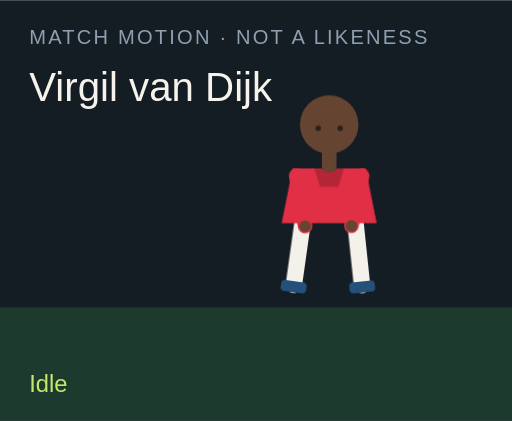
t = 0.00 s
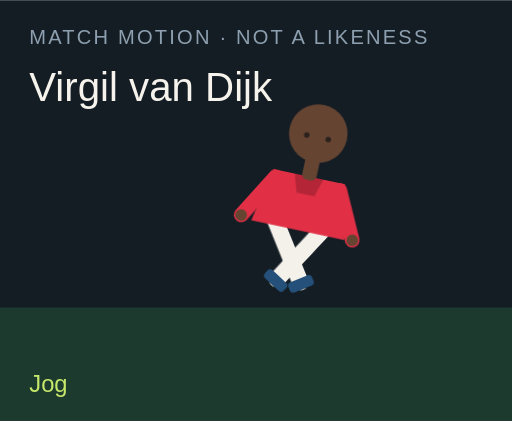
t = 1.50 s
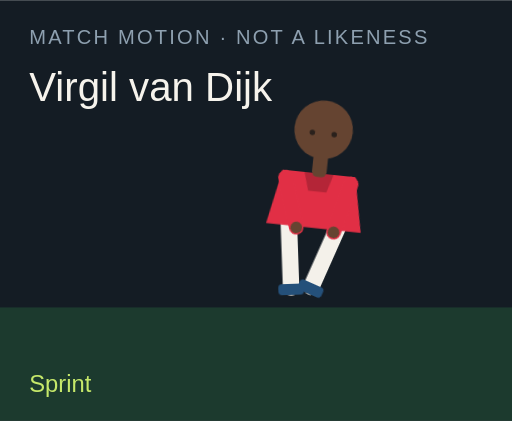
t = 3.00 s
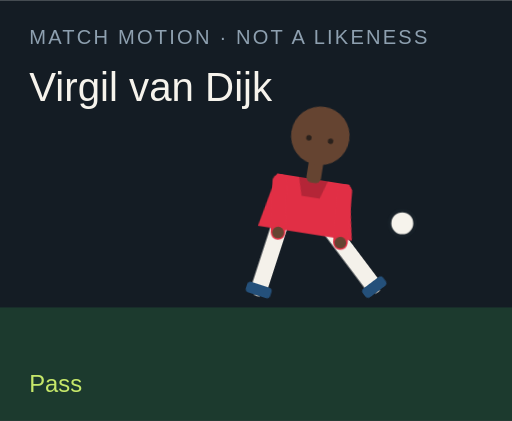
t = 4.50 s
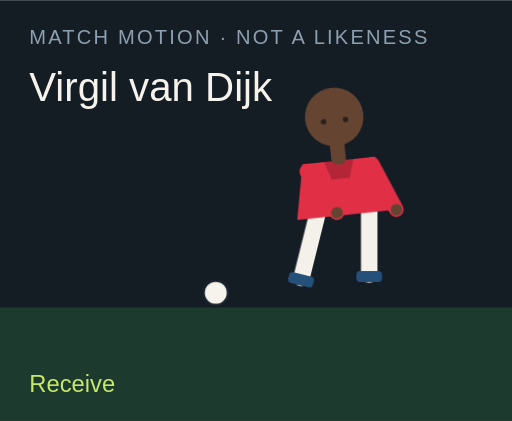
t = 6.00 s
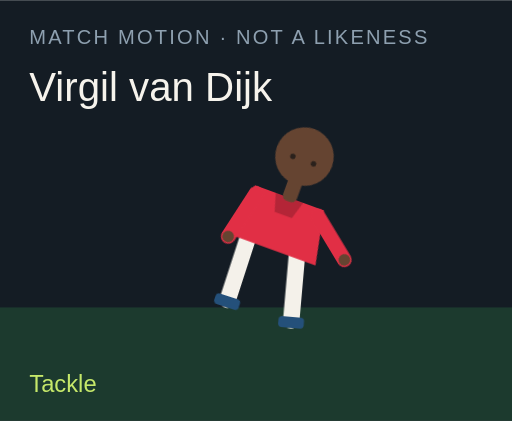
t = 7.50 s

The animated SVG that drew these frames (rendered in a browser with its animation timeline set to each time). Animation: 18 CSS @keyframes rules; one cycle of 9.00 s, repeats indefinitely.

<?xml version="1.0" encoding="UTF-8"?>
<svg xmlns="http://www.w3.org/2000/svg" viewBox="0 0 280 230" role="img">
  <style>@media (prefers-reduced-motion: reduce){animate,animateTransform{display:none}}</style>
  <rect width="280" height="230" fill="#141c24"/>
  <rect y="168" width="280" height="62" fill="#1c3a2e"/>
  <text x="16" y="24" fill="#8ea0b0" font-family="Arial,sans-serif" font-size="11" letter-spacing="1.2">MATCH MOTION · NOT A LIKENESS</text>
  <text x="16" y="55" fill="#f6f3ec" font-family="Impact,sans-serif" font-size="22">Virgil van Dijk</text>
  <circle r="7" fill="#f6f3ec" stroke="#172028" stroke-width="2" id="motion-26860" cx="150" cy="160" opacity="0">
    
    
    
  </circle>
  <g transform="translate(132 40)">
    <g id="motion-26882" transform="rotate(0 48 90)">
      
      <g id="motion-26884" transform="translate(0 0)">
        
        <g transform="translate(34 78)"><g id="motion-26886" transform="rotate(8)"><path d="M0 0 V38" stroke="#f4f1ea" stroke-width="9" stroke-linecap="round"/><rect x="-7" y="36" width="14" height="6" rx="2" fill="#24507a"/></g></g>
        <g transform="translate(62 78)"><g id="motion-26888" transform="rotate(-6)"><path d="M0 0 V38" stroke="#f4f1ea" stroke-width="9" stroke-linecap="round"/><rect x="-7" y="36" width="14" height="6" rx="2" fill="#24507a"/></g></g>
        <path d="M28 52 h40 l6 30 H22 Z" fill="#e12f45"/>
        <path d="M40 52 h16 l-3 10 H43 Z" fill="#000" opacity=".2"/>
        <g transform="translate(30 56)"><g id="motion-26890" transform="rotate(-10)"><path d="M0 0 V28" stroke="#e12f45" stroke-width="8" stroke-linecap="round"/><circle cx="0" cy="28" r="3.2" fill="#654431"/></g></g>
        <g transform="translate(66 56)"><g id="motion-26892" transform="rotate(12)"><path d="M0 0 V28" stroke="#e12f45" stroke-width="8" stroke-linecap="round"/><circle cx="0" cy="28" r="3.2" fill="#654431"/></g></g>
        <rect x="44" y="40" width="8" height="14" rx="3" fill="#654431"/>
        <circle cx="48" cy="28" r="16" fill="#654431"/>
        
        <circle cx="42" cy="30" r="1.5" fill="#2a211c"/><circle cx="54" cy="30" r="1.5" fill="#2a211c"/>
      </g>
    </g>
  </g>
  <text x="16" y="214" fill="#c6e86a" font-family="Arial,sans-serif" font-size="13" opacity="1" id="motion-26864">Idle</text><text x="16" y="214" fill="#c6e86a" font-family="Arial,sans-serif" font-size="13" opacity="0" id="motion-26866">Jog</text><text x="16" y="214" fill="#c6e86a" font-family="Arial,sans-serif" font-size="13" opacity="0" id="motion-26868">Sprint</text><text x="16" y="214" fill="#c6e86a" font-family="Arial,sans-serif" font-size="13" opacity="0" id="motion-26870">Dribble</text><text x="16" y="214" fill="#c6e86a" font-family="Arial,sans-serif" font-size="13" opacity="0" id="motion-26872">Pass</text><text x="16" y="214" fill="#c6e86a" font-family="Arial,sans-serif" font-size="13" opacity="0" id="motion-26874">Shoot</text><text x="16" y="214" fill="#c6e86a" font-family="Arial,sans-serif" font-size="13" opacity="0" id="motion-26876">Receive</text><text x="16" y="214" fill="#c6e86a" font-family="Arial,sans-serif" font-size="13" opacity="0" id="motion-26878">Tackle</text><text x="16" y="214" fill="#c6e86a" font-family="Arial,sans-serif" font-size="13" opacity="0" id="motion-26880">Point</text>
<style>@keyframes track-26861{0%{cx:150px}11.1%{cx:156px}22.2%{cx:164px}33.300000000000004%{cx:142px}44.4%{cx:190px}55.60000000000001%{cx:250px}66.7%{cx:118px}77.8%{cx:150px}88.9%{cx:150px}100%{cx:150px}}@keyframes track-26862{0%{cy:160px}11.1%{cy:158px}22.2%{cy:154px}33.300000000000004%{cy:156px}44.4%{cy:148px}55.60000000000001%{cy:96px}66.7%{cy:160px}77.8%{cy:160px}88.9%{cy:160px}100%{cy:160px}}@keyframes track-26863{0%{opacity:0}11.1%{opacity:0}22.2%{opacity:0}33.300000000000004%{opacity:1}44.4%{opacity:1}55.60000000000001%{opacity:1}66.7%{opacity:1}77.8%{opacity:0}88.9%{opacity:0}100%{opacity:0}}@keyframes track-26865{0%{opacity:1}11.1%{opacity:0}22.2%{opacity:0}33.300000000000004%{opacity:0}44.4%{opacity:0}55.60000000000001%{opacity:0}66.7%{opacity:0}77.8%{opacity:0}88.9%{opacity:0}100%{opacity:1}}@keyframes track-26867{0%{opacity:0}11.1%{opacity:1}22.2%{opacity:0}33.300000000000004%{opacity:0}44.4%{opacity:0}55.60000000000001%{opacity:0}66.7%{opacity:0}77.8%{opacity:0}88.9%{opacity:0}100%{opacity:0}}@keyframes track-26869{0%{opacity:0}11.1%{opacity:0}22.2%{opacity:1}33.300000000000004%{opacity:0}44.4%{opacity:0}55.60000000000001%{opacity:0}66.7%{opacity:0}77.8%{opacity:0}88.9%{opacity:0}100%{opacity:0}}@keyframes track-26871{0%{opacity:0}11.1%{opacity:0}22.2%{opacity:0}33.300000000000004%{opacity:1}44.4%{opacity:0}55.60000000000001%{opacity:0}66.7%{opacity:0}77.8%{opacity:0}88.9%{opacity:0}100%{opacity:0}}@keyframes track-26873{0%{opacity:0}11.1%{opacity:0}22.2%{opacity:0}33.300000000000004%{opacity:0}44.4%{opacity:1}55.60000000000001%{opacity:0}66.7%{opacity:0}77.8%{opacity:0}88.9%{opacity:0}100%{opacity:0}}@keyframes track-26875{0%{opacity:0}11.1%{opacity:0}22.2%{opacity:0}33.300000000000004%{opacity:0}44.4%{opacity:0}55.60000000000001%{opacity:1}66.7%{opacity:0}77.8%{opacity:0}88.9%{opacity:0}100%{opacity:0}}@keyframes track-26877{0%{opacity:0}11.1%{opacity:0}22.2%{opacity:0}33.300000000000004%{opacity:0}44.4%{opacity:0}55.60000000000001%{opacity:0}66.7%{opacity:1}77.8%{opacity:0}88.9%{opacity:0}100%{opacity:0}}@keyframes track-26879{0%{opacity:0}11.1%{opacity:0}22.2%{opacity:0}33.300000000000004%{opacity:0}44.4%{opacity:0}55.60000000000001%{opacity:0}66.7%{opacity:0}77.8%{opacity:1}88.9%{opacity:0}100%{opacity:0}}@keyframes track-26881{0%{opacity:0}11.1%{opacity:0}22.2%{opacity:0}33.300000000000004%{opacity:0}44.4%{opacity:0}55.60000000000001%{opacity:0}66.7%{opacity:0}77.8%{opacity:0}88.9%{opacity:1}100%{opacity:0}}@keyframes track-26883{0%{transform:rotate(0deg)}11.1%{transform:rotate(8deg)}22.2%{transform:rotate(16deg)}33.300000000000004%{transform:rotate(6deg)}44.4%{transform:rotate(4deg)}55.60000000000001%{transform:rotate(14deg)}66.7%{transform:rotate(-6deg)}77.8%{transform:rotate(34deg)}88.9%{transform:rotate(6deg)}100%{transform:rotate(0deg)}}@keyframes track-26885{0%{transform:translate(0px,0px)}11.1%{transform:translate(0px,-3px)}22.2%{transform:translate(0px,-6px)}33.300000000000004%{transform:translate(0px,-2px)}44.4%{transform:translate(0px,2px)}55.60000000000001%{transform:translate(0px,-4px)}66.7%{transform:translate(0px,1px)}77.8%{transform:translate(0px,10px)}88.9%{transform:translate(0px,-4px)}100%{transform:translate(0px,0px)}}@keyframes track-26887{0%{transform:rotate(8deg)}11.1%{transform:rotate(-26deg)}22.2%{transform:rotate(-42deg)}33.300000000000004%{transform:rotate(-8deg)}44.4%{transform:rotate(6deg)}55.60000000000001%{transform:rotate(12deg)}66.7%{transform:rotate(20deg)}77.8%{transform:rotate(-8deg)}88.9%{transform:rotate(4deg)}100%{transform:rotate(8deg)}}@keyframes track-26889{0%{transform:rotate(-6deg)}11.1%{transform:rotate(24deg)}22.2%{transform:rotate(38deg)}33.300000000000004%{transform:rotate(18deg)}44.4%{transform:rotate(-38deg)}55.60000000000001%{transform:rotate(-54deg)}66.7%{transform:rotate(6deg)}77.8%{transform:rotate(-22deg)}88.9%{transform:rotate(-8deg)}100%{transform:rotate(-6deg)}}@keyframes track-26891{0%{transform:rotate(-10deg)}11.1%{transform:rotate(24deg)}22.2%{transform:rotate(36deg)}33.300000000000004%{transform:rotate(-18deg)}44.4%{transform:rotate(10deg)}55.60000000000001%{transform:rotate(-24deg)}66.7%{transform:rotate(-30deg)}77.8%{transform:rotate(12deg)}88.9%{transform:rotate(14deg)}100%{transform:rotate(-10deg)}}@keyframes track-26893{0%{transform:rotate(12deg)}11.1%{transform:rotate(-20deg)}22.2%{transform:rotate(-32deg)}33.300000000000004%{transform:rotate(14deg)}44.4%{transform:rotate(-26deg)}55.60000000000001%{transform:rotate(18deg)}66.7%{transform:rotate(-22deg)}77.8%{transform:rotate(-6deg)}88.9%{transform:rotate(-96deg)}100%{transform:rotate(12deg)}}@media(prefers-reduced-motion:no-preference){#motion-26860{animation:track-26861 9s linear infinite both,track-26862 9s linear infinite both,track-26863 9s steps(1,end) infinite both}#motion-26864{animation:track-26865 9s steps(1,end) infinite both}#motion-26866{animation:track-26867 9s steps(1,end) infinite both}#motion-26868{animation:track-26869 9s steps(1,end) infinite both}#motion-26870{animation:track-26871 9s steps(1,end) infinite both}#motion-26872{animation:track-26873 9s steps(1,end) infinite both}#motion-26874{animation:track-26875 9s steps(1,end) infinite both}#motion-26876{animation:track-26877 9s steps(1,end) infinite both}#motion-26878{animation:track-26879 9s steps(1,end) infinite both}#motion-26880{animation:track-26881 9s steps(1,end) infinite both}#motion-26882{animation:track-26883 9s linear infinite both}#motion-26884{animation:track-26885 9s linear infinite both}#motion-26886{animation:track-26887 9s linear infinite both}#motion-26888{animation:track-26889 9s linear infinite both}#motion-26890{animation:track-26891 9s linear infinite both}#motion-26892{animation:track-26893 9s linear infinite both}}</style></svg>
